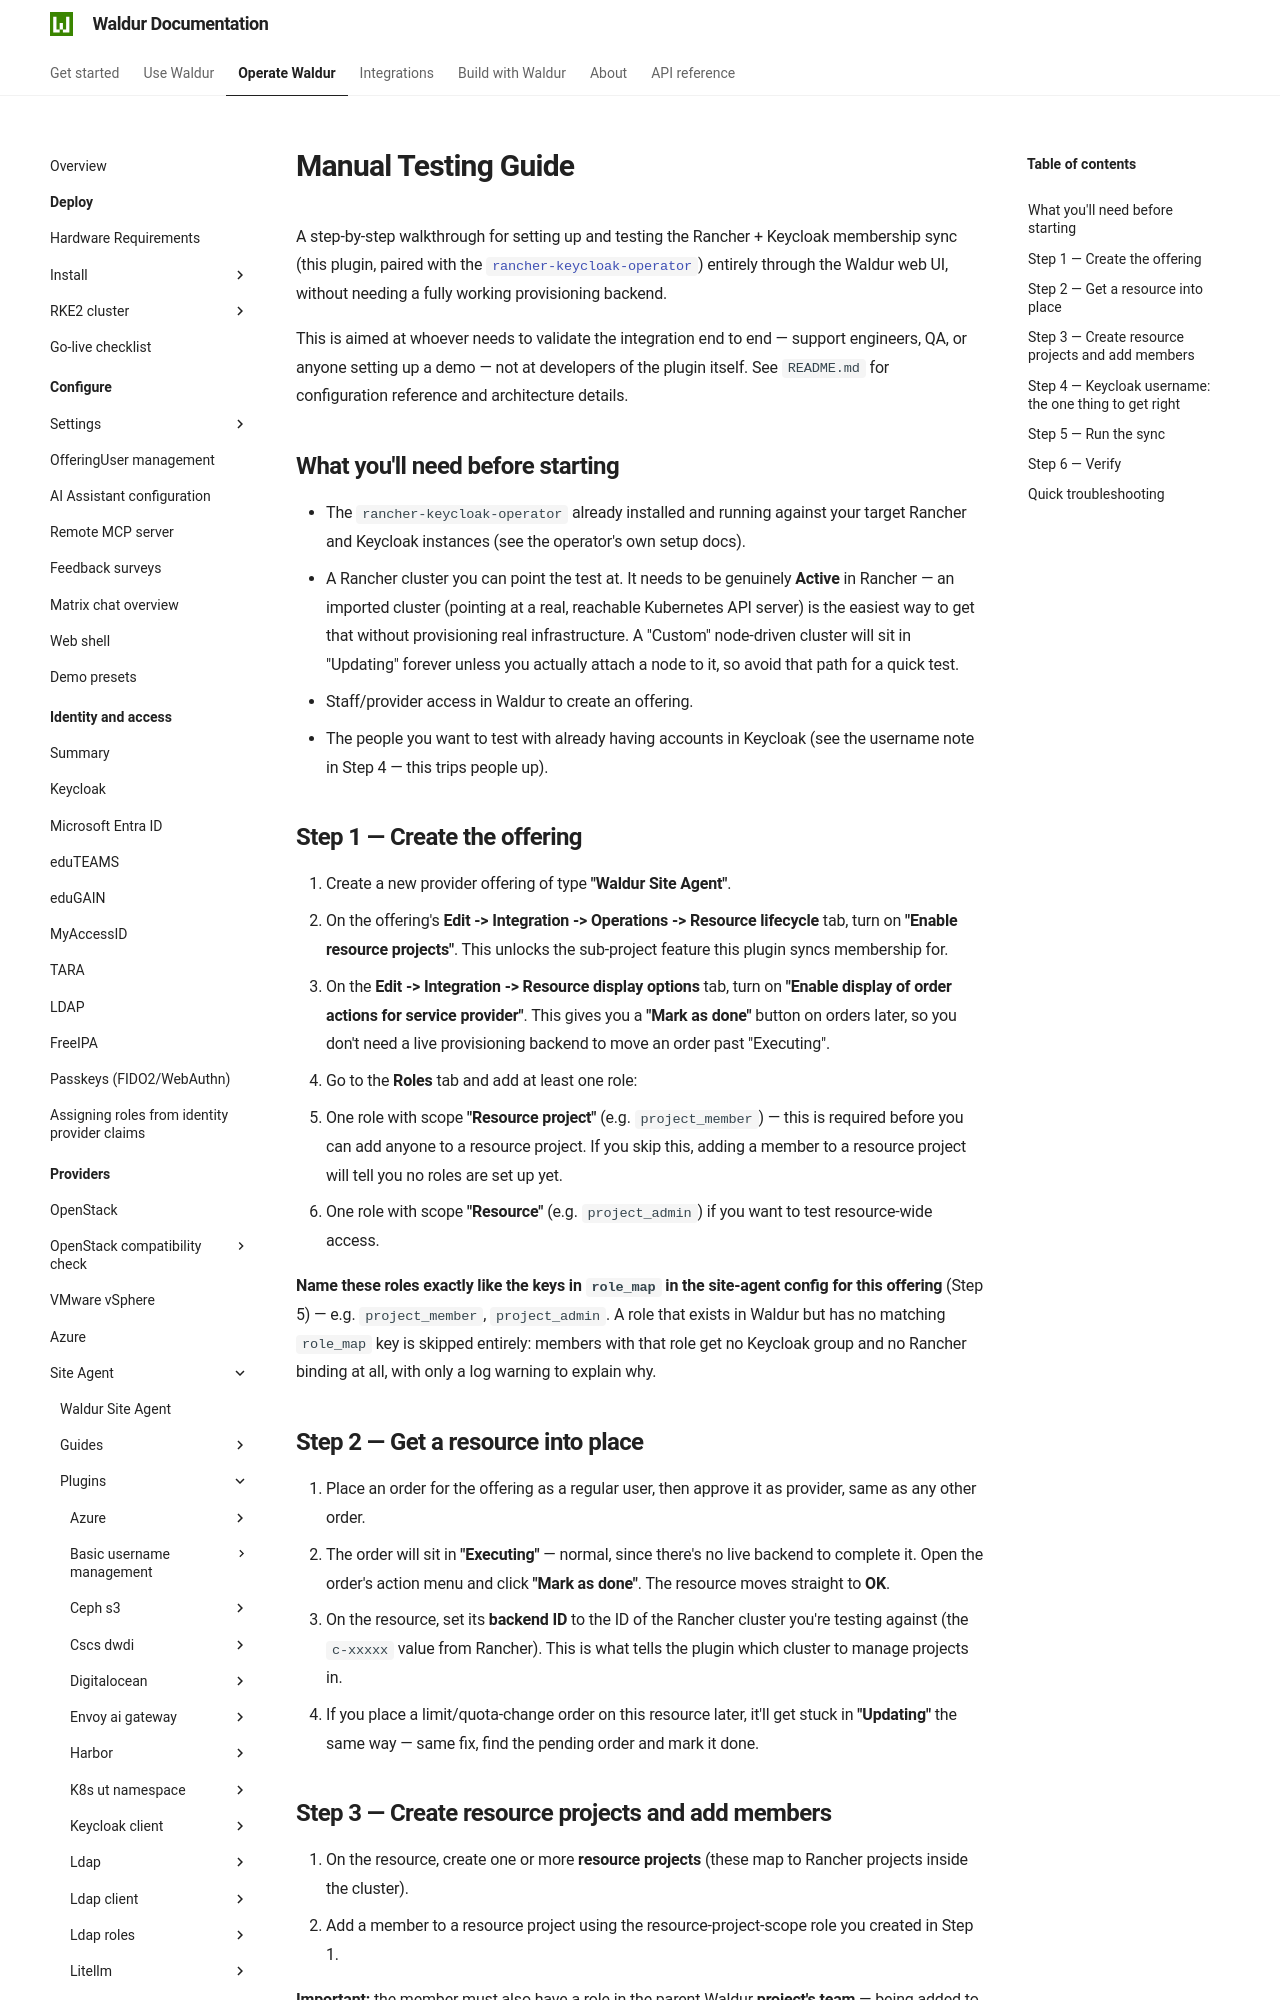

repository: waldur/waldur-docs · page: latest/admin-guide/providers/site-agent/plugins/rancher-kc-crd/manual-testing-guide/index.html · generator: mkdocs

# Manual Testing Guide

<!-- EXTERNAL DOCUMENT
Source: https://code.opennodecloud.com/waldur/waldur-site-agent.git
Branch: main
Remote Path: plugins//rancher-kc-crd/manual-testing-guide.md
Local Path: docs/admin-guide/providers/site-agent/plugins/
Last Sync: 2026-08-17T08:05:09.100127

WARNING: This file is automatically synchronized from the source repository.
DO NOT EDIT this file directly. Changes will be overwritten.
Edit the source at: https://code.opennodecloud.com/waldur/waldur-site-agent.git/-/tree/main/plugins//rancher-kc-crd/manual-testing-guide.md
-->


A step-by-step walkthrough for setting up and testing the Rancher +
Keycloak membership sync (this plugin, paired with the
[`rancher-keycloak-operator`][operator-github]) entirely through the
Waldur web UI, without needing a fully working provisioning backend.

This is aimed at whoever needs to validate the integration end to end —
support engineers, QA, or anyone setting up a demo — not at developers
of the plugin itself. See `README.md` for configuration reference and
architecture details.

[operator-github]: https://github.com/waldur/rancher-keycloak-operator

## What you'll need before starting

- The `rancher-keycloak-operator` already installed and running against
  your target Rancher and Keycloak instances (see the operator's own
  setup docs).
- A Rancher cluster you can point the test at. It needs to be genuinely
  **Active** in Rancher — an imported cluster (pointing at a real,
  reachable Kubernetes API server) is the easiest way to get that
  without provisioning real infrastructure. A "Custom" node-driven
  cluster will sit in "Updating" forever unless you actually attach a
  node to it, so avoid that path for a quick test.
- Staff/provider access in Waldur to create an offering.
- The people you want to test with already having accounts in
  Keycloak (see the username note in Step 4 — this trips people up).

## Step 1 — Create the offering

1. Create a new provider offering of type **"Waldur Site Agent"**.
2. On the offering's **Edit -> Integration -> Operations -> Resource lifecycle** tab, turn on **"Enable resource
   projects"**. This unlocks the sub-project feature this plugin syncs
   membership for.
3. On the **Edit -> Integration -> Resource display options** tab, turn on **"Enable display of
   order actions for service provider"**. This gives you a **"Mark as
   done"** button on orders later, so you don't need a live
   provisioning backend to move an order past "Executing".
4. Go to the **Roles** tab and add at least one role:
   - One role with scope **"Resource project"** (e.g. `project_member`) —
     this is required before you can add anyone to a resource project.
     If you skip this, adding a member to a resource project will tell
     you no roles are set up yet.
   - One role with scope **"Resource"** (e.g. `project_admin`) if you
     want to test resource-wide access.

   **Name these roles exactly like the keys in `role_map` in the
   site-agent config for this offering** (Step 5) — e.g. `project_member`,
   `project_admin`. A role that exists in Waldur but has no matching
   `role_map` key is skipped entirely: members with that role get no
   Keycloak group and no Rancher binding at all, with only a log
   warning to explain why.
